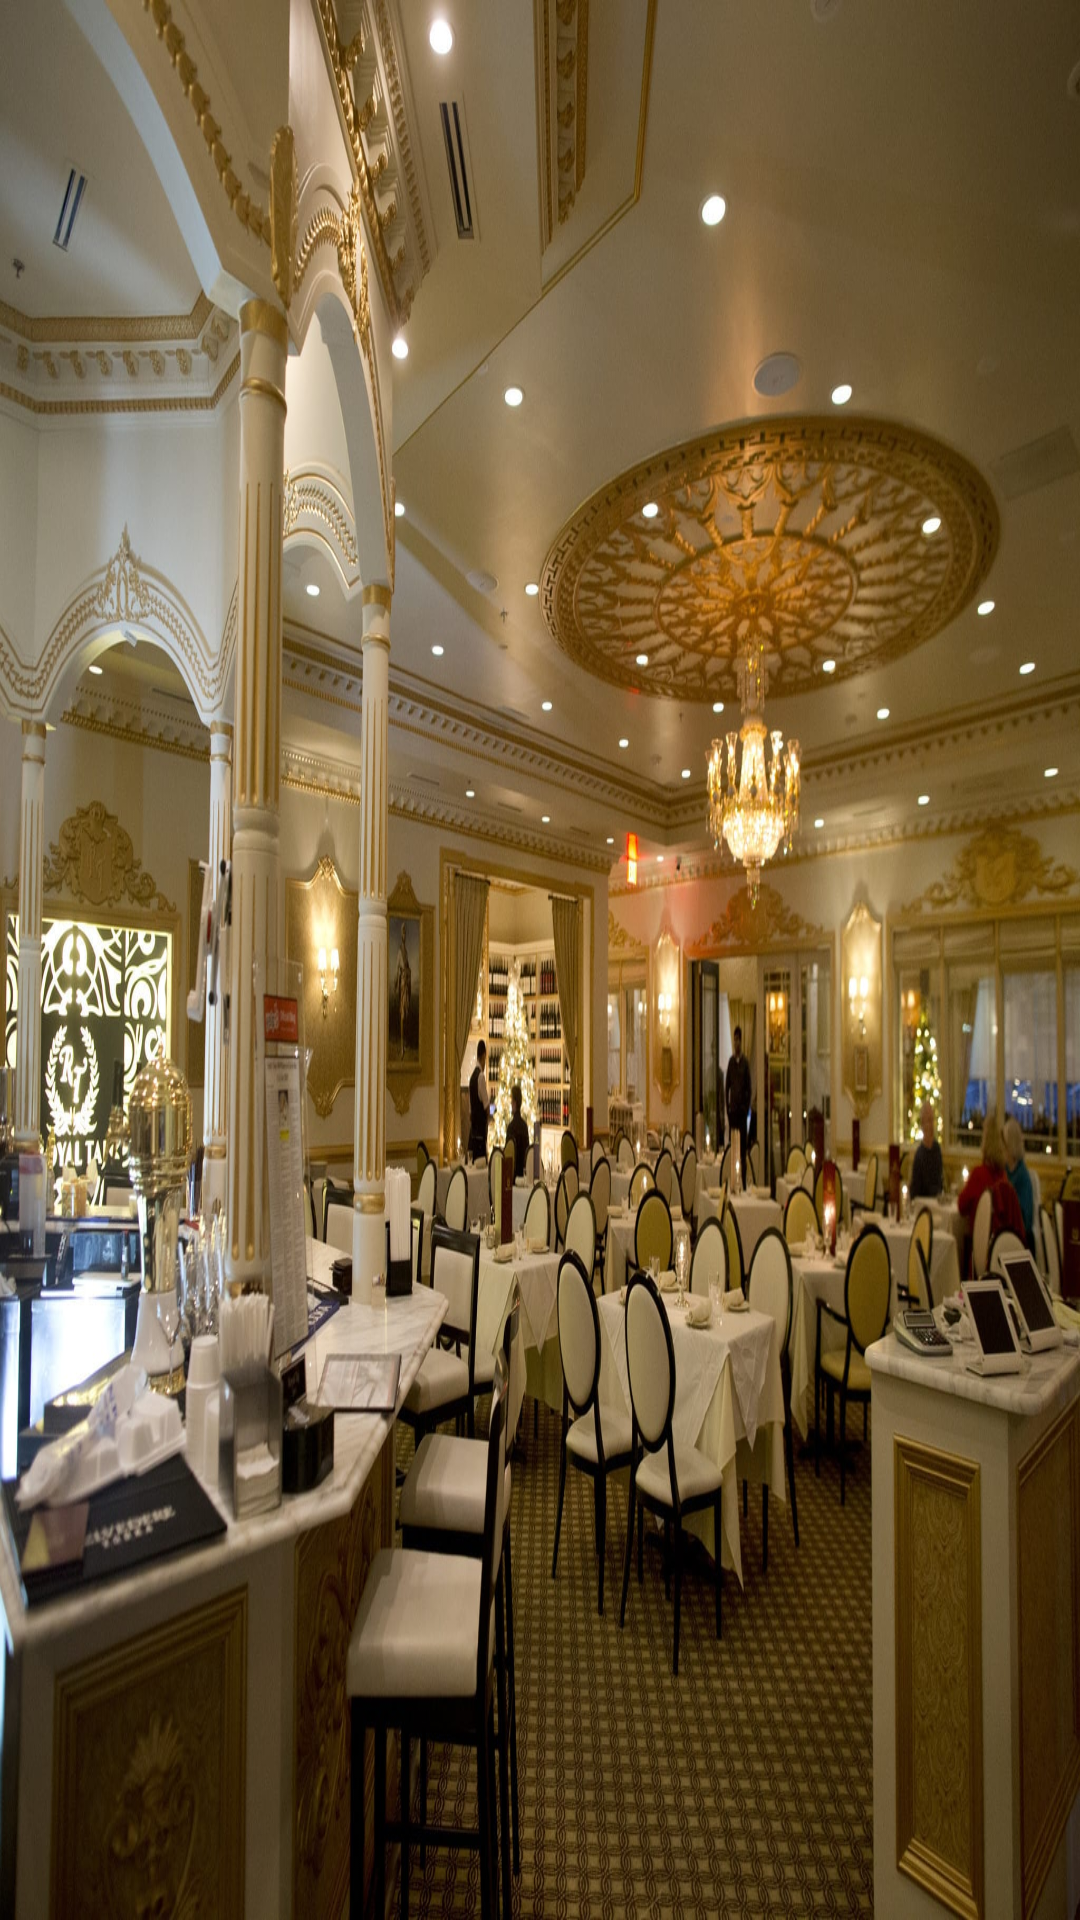

This screen was rendered from an Android layout file. Write that file and the resources it references.
<!-- AndroidManifest.xml: application theme AppTheme -->
<!-- res/layout/activity_addtype.xml -->
<?xml version="1.0" encoding="utf-8"?>
<RelativeLayout xmlns:android="http://schemas.android.com/apk/res/android"
    xmlns:app="http://schemas.android.com/apk/res-auto"
    xmlns:tools="http://schemas.android.com/tools"
    android:layout_width="match_parent"
    android:layout_height="match_parent"
    android:background="@drawable/adminback"
    tools:context=".addtype">

    <com.google.android.material.textfield.TextInputLayout
        android:id="@+id/textInputLayout"
        android:layout_width="297dp"
        android:layout_height="wrap_content"
        android:layout_marginLeft="360dp"
        android:layout_marginTop="230dp"
        android:focusable="true"
        android:focusableInTouchMode="true"
        android:textColorHint="#ffffff">

        <com.google.android.material.textfield.TextInputEditText
            android:id="@+id/typeid"
            android:layout_width="258dp"
            android:layout_height="49dp"
            android:ems="10"
            android:hint="Type name"
            android:inputType="textPersonName" />
    </com.google.android.material.textfield.TextInputLayout>

    <Spinner
        android:id="@+id/catid"
        android:layout_width="297dp"
        android:layout_height="49dp"
        android:layout_marginTop="150dp"
        android:layout_marginLeft="360dp" />

    <Button
        android:id="@+id/addtype"
        android:layout_width="149dp"
        android:layout_height="45dp"
        android:layout_marginLeft="435dp"
        android:layout_marginTop="360dp"
        android:background="@drawable/roundb"
        android:text="Add Type"
        android:textAllCaps="false"
        android:textSize="18sp" />

</RelativeLayout>
<!-- resources referenced by this layout -->
<resources>
  <!-- drawable adminback: jpg bitmap (drawable, 353438 bytes) -->
  <!-- drawable roundb (drawable) -->
  <?xml version="1.0" encoding="utf-8"?>
  <shape xmlns:android="http://schemas.android.com/apk/res/android"
      android:shape="rectangle">
      <solid
          android:color="#A52A2A"></solid>
  
      <corners
          android:radius="25dp"></corners>
  </shape>
  <style name="AppTheme" parent="Theme.AppCompat.Light.NoActionBar">
          
          <item name="colorPrimary">@color/colorPrimary</item>
          <item name="colorPrimaryDark">#A0522D</item>
          <item name="colorAccent">@color/colorAccent</item>
  
      </style>
  <color name="colorPrimary">#008577</color>
  <color name="colorAccent">#D81B60</color>
</resources>
